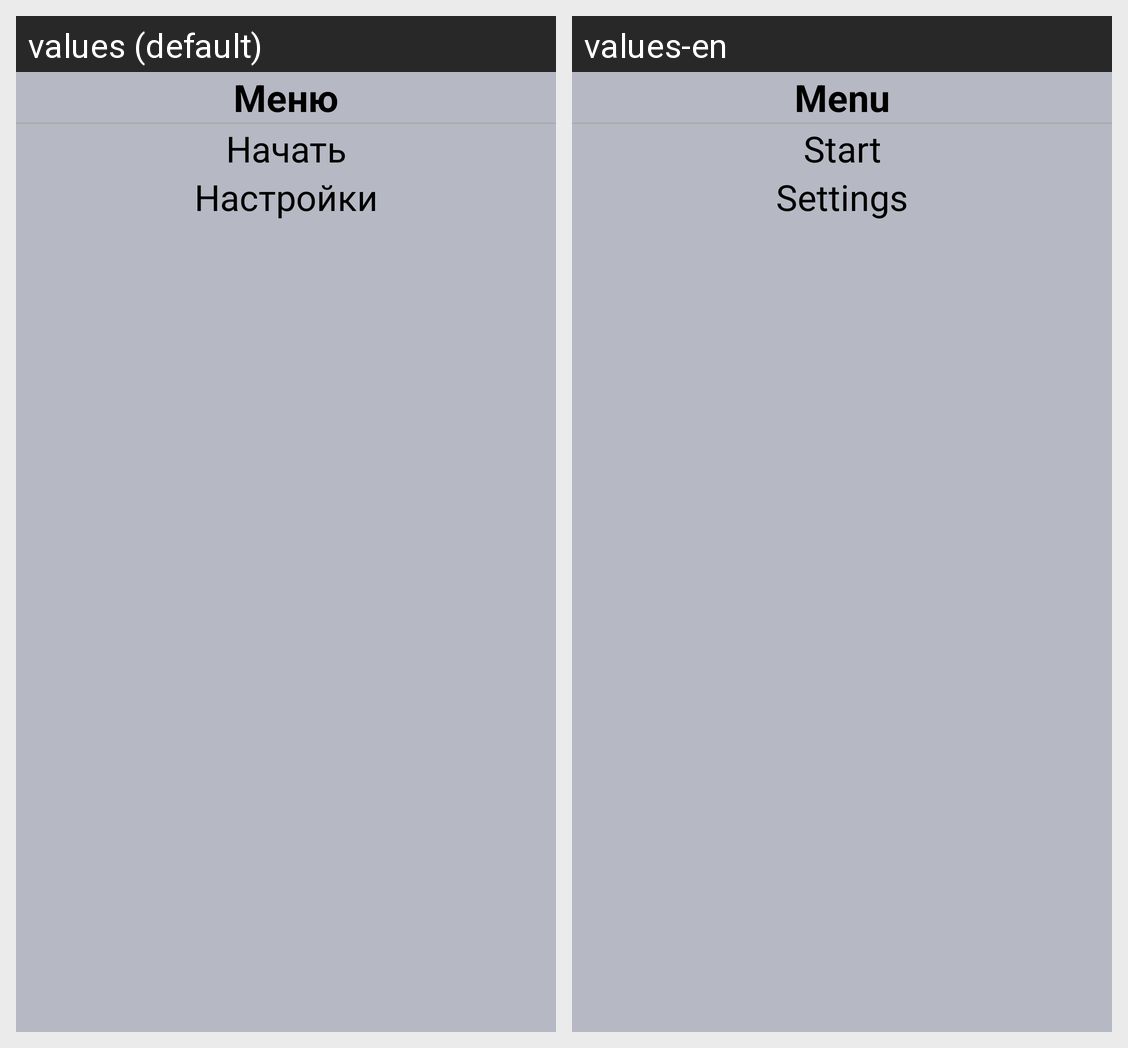

The same Android screen rendered under two of its app's locales, left to right. List the strings drawn on it with the default value and each locale's translation.
Android screen res/layout/dialog_layout.xml rendered under 2 locales, left to right: values (default), values-en. Device: Nexus 5 (rendered at 1080×1920; each locale shown at half size, 540×960, under a caption strip naming it); theme AppTheme.
Strings drawn on this screen, with the default value and each locale's value (text and hints the layout hard-codes, and strings that could not be matched under every locale, appear in the picture but are not listed):

menu
  values: Меню
  values-en: Menu

start
  values: Начать
  values-en: Start

settings
  values: Настройки
  values-en: Settings
